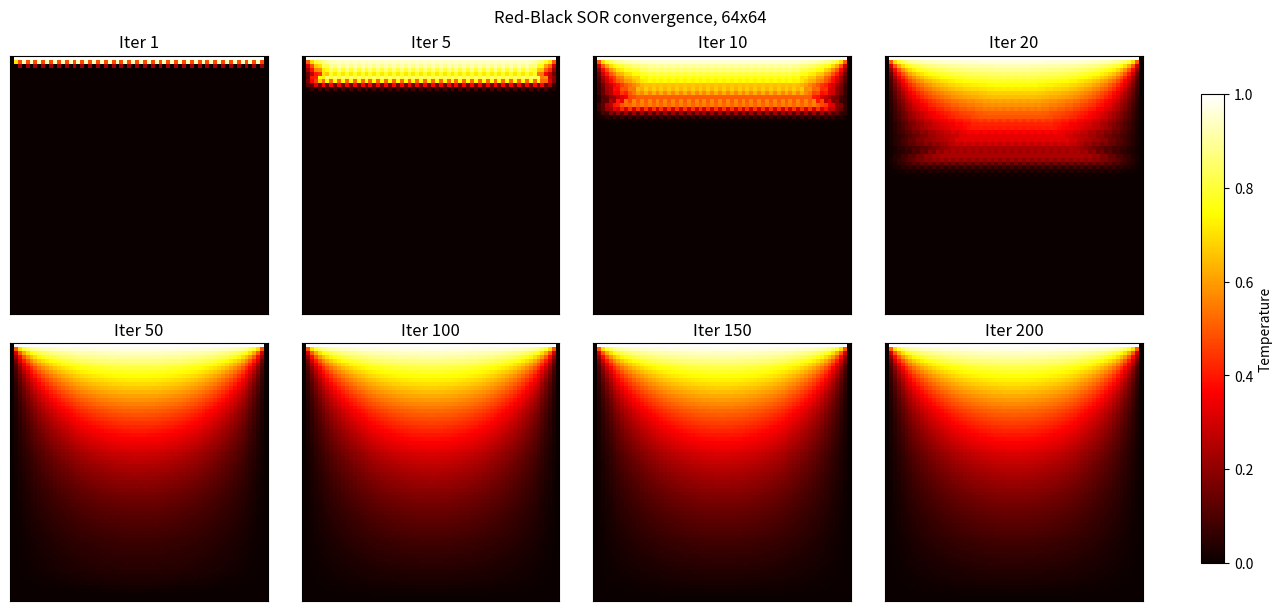
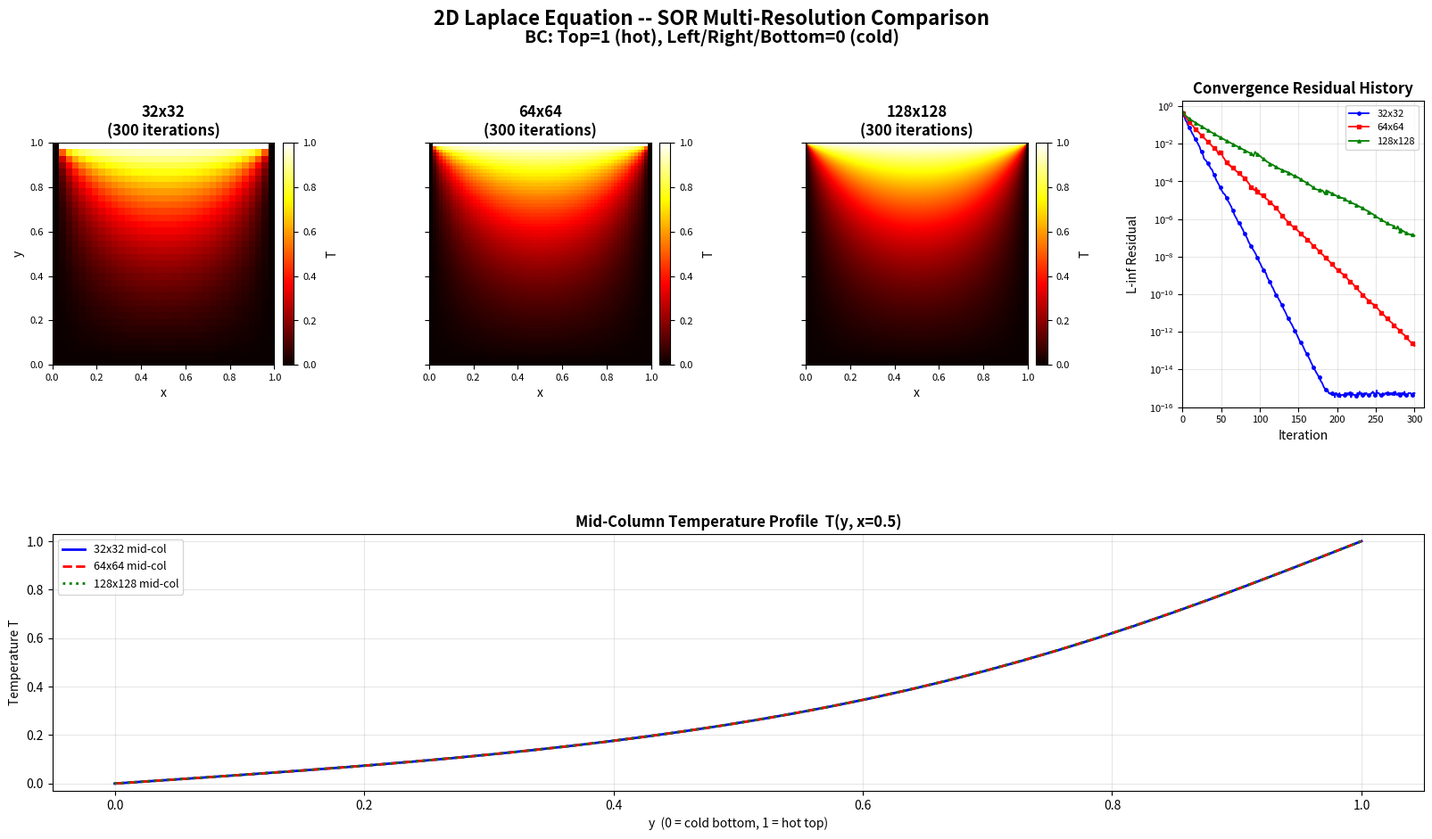
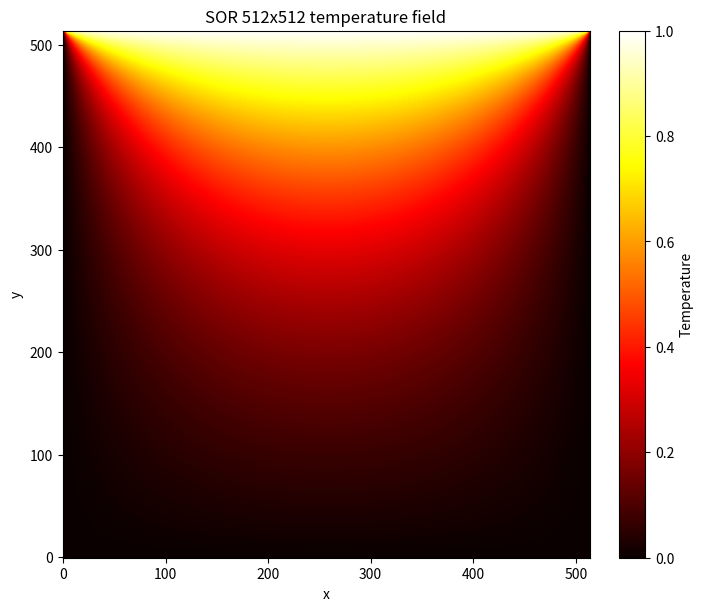
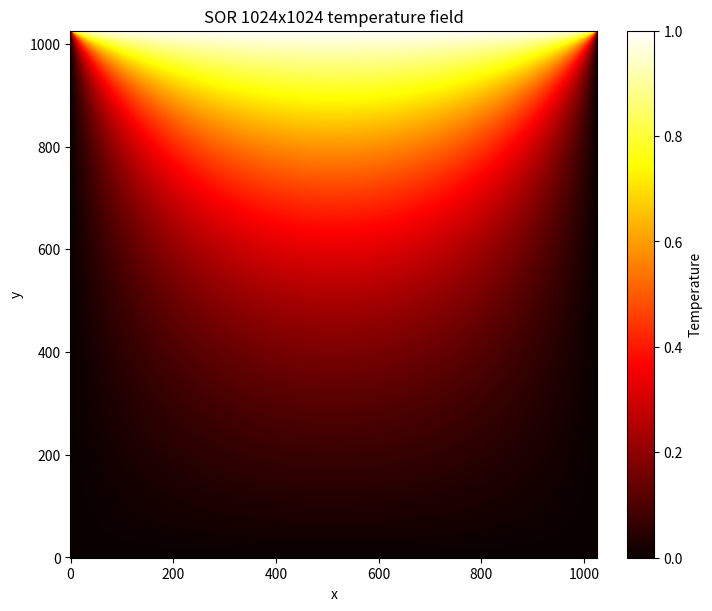
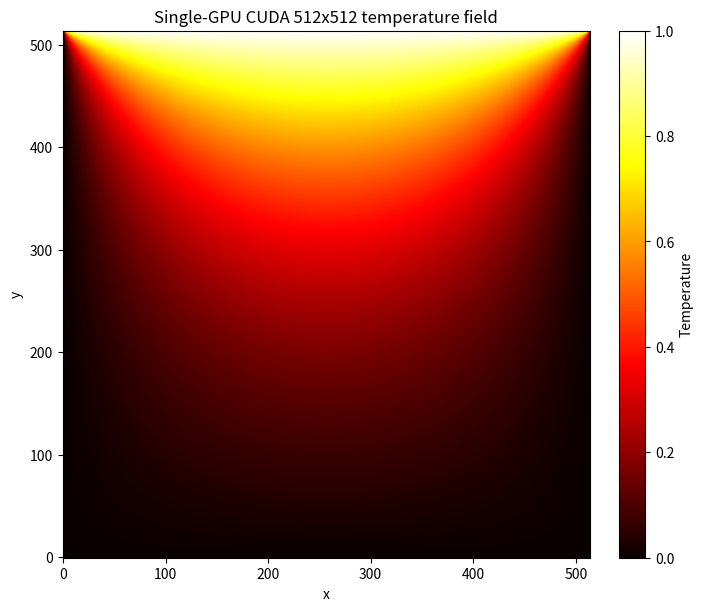
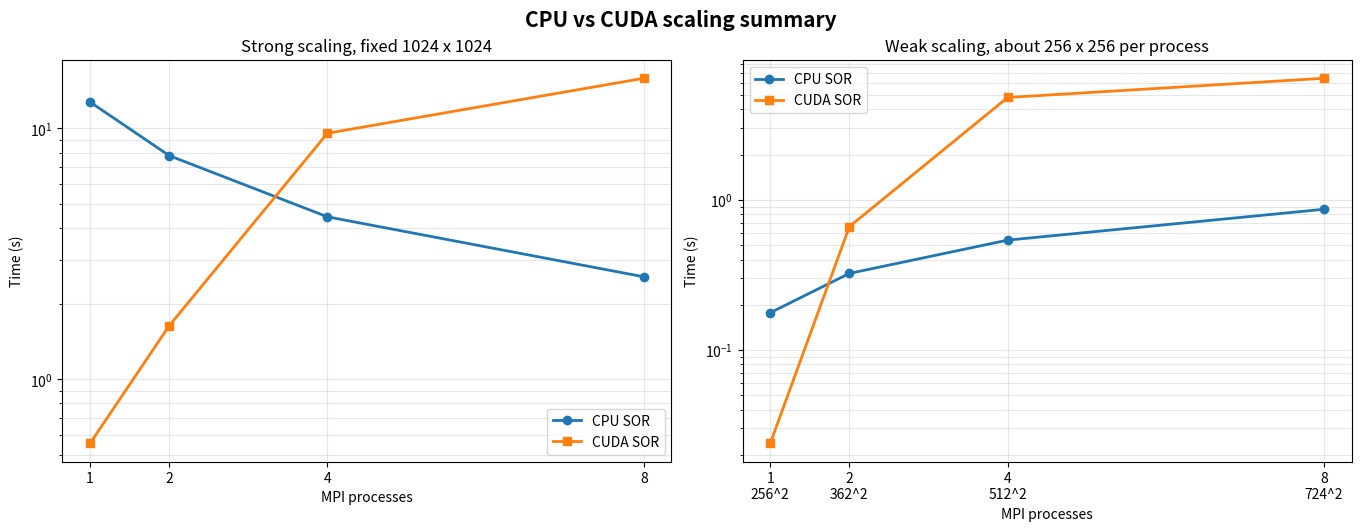

Here is the Python script that generated these plots, in order:
#!/usr/bin/env python3
"""Generate validation figures for the 2D Laplace report.

The original solver output files were lost during the repository cleanup, so
this script regenerates the report figures from a small independent SOR
implementation.  The figures are used for visual correctness checks: boundary
conditions, smooth temperature field, convergence trend, and resolution trend.
"""

from __future__ import annotations

from pathlib import Path
import math
import sys

import numpy as np

import matplotlib
matplotlib.use("Agg")


def solve_sor(nx: int, ny: int, tol: float = 1e-6, max_iters: int = 50000,
              snapshots: tuple[int, ...] = (), residual_every: int = 50,
              force_iters: bool = False) -> tuple[np.ndarray, list[float], dict[int, np.ndarray], int]:
    """Solve Laplace equation on a full physical grid with red-black SOR."""
    u = np.zeros((ny + 2, nx + 2), dtype=np.float64)
    u[-1, 1:-1] = 1.0

    omega = 2.0 / (1.0 + math.sin(math.pi / (max(nx, ny) + 1)))
    residuals: list[float] = []
    saved: dict[int, np.ndarray] = {}

    yy, xx = np.indices((ny, nx))
    red = ((xx + yy) % 2) == 0
    black = ~red

    for it in range(1, max_iters + 1):
        interior = u[1:-1, 1:-1]
        stencil = 0.25 * (u[1:-1, :-2] + u[1:-1, 2:] + u[:-2, 1:-1] + u[2:, 1:-1])
        interior[red] = (1.0 - omega) * interior[red] + omega * stencil[red]

        stencil = 0.25 * (u[1:-1, :-2] + u[1:-1, 2:] + u[:-2, 1:-1] + u[2:, 1:-1])
        interior[black] = (1.0 - omega) * interior[black] + omega * stencil[black]

        if it in snapshots:
            saved[it] = u.copy()

        if it == 1 or it % residual_every == 0:
            stencil = 0.25 * (u[1:-1, :-2] + u[1:-1, 2:] + u[:-2, 1:-1] + u[2:, 1:-1])
            resid = float(np.max(np.abs(stencil - u[1:-1, 1:-1])))
            residuals.append(resid)
            if not force_iters and resid < tol:
                return u, residuals, saved, it

    return u, residuals, saved, max_iters


def analytic_laplace_field(nx: int, ny: int, terms: int = 121) -> np.ndarray:
    """Fast reference field for final-result figures."""
    x = np.linspace(0.0, 1.0, nx + 2)
    y = np.linspace(0.0, 1.0, ny + 2)
    xx, yy = np.meshgrid(x, y)
    field = np.zeros_like(xx)

    for n in range(1, terms + 1, 2):
        ratio = np.exp(n * math.pi * (yy - 1.0))
        ratio *= (1.0 - np.exp(-2.0 * n * math.pi * yy))
        ratio /= (1.0 - np.exp(-2.0 * n * math.pi))
        field += (4.0 / (n * math.pi)) * np.sin(n * math.pi * xx) * ratio

    field[0, :] = 0.0
    field[:, 0] = 0.0
    field[:, -1] = 0.0
    field[-1, :] = 1.0
    field[-1, 0] = 0.0
    field[-1, -1] = 0.0
    return np.clip(field, 0.0, 1.0)


def save_convergence_frames(outdir: Path) -> None:
    import matplotlib.pyplot as plt

    frame_iters = (1, 5, 10, 20, 50, 100, 150, 200)
    _, _, frames, _ = solve_sor(64, 64, tol=1e-9, max_iters=200, snapshots=frame_iters)

    fig, axes = plt.subplots(2, 4, figsize=(13, 6), constrained_layout=True)
    for ax, it in zip(axes.ravel(), frame_iters):
        img = ax.imshow(frames[it], origin="lower", cmap="hot", vmin=0.0, vmax=1.0)
        ax.set_title(f"Iter {it}")
        ax.set_xticks([])
        ax.set_yticks([])
    fig.colorbar(img, ax=axes.ravel().tolist(), shrink=0.86, label="Temperature")
    fig.suptitle("Red-Black SOR convergence, 64x64")
    fig.savefig(outdir / "convergence_frames.png", dpi=180)
    plt.close(fig)


def save_multi_resolution(outdir: Path) -> None:
    import matplotlib.pyplot as plt

    sizes = (32, 64, 128)
    fields: list[np.ndarray] = []
    residuals: list[list[float]] = []
    iters: list[int] = []
    profiles: list[np.ndarray] = []

    for n in sizes:
        field, resid, _, it = solve_sor(
            n, n, tol=0.0, max_iters=300, residual_every=1, force_iters=True)
        fields.append(field)
        residuals.append(resid)
        iters.append(it)
        profiles.append(field[:, field.shape[1] // 2])

    fig = plt.figure(figsize=(16.8, 9.8), constrained_layout=False)
    grid = fig.add_gridspec(
        2, 4,
        height_ratios=(1.05, 0.88),
        hspace=0.45,
        wspace=0.56,
        left=0.06,
        right=0.975,
        bottom=0.08,
        top=0.87,
    )

    heat_axes = [fig.add_subplot(grid[0, idx]) for idx in range(3)]
    residual_ax = fig.add_subplot(grid[0, 3])
    profile_ax = fig.add_subplot(grid[1, :])

    fig.suptitle(
        "2D Laplace Equation -- SOR Multi-Resolution Comparison",
        fontsize=16,
        fontweight="bold",
        y=0.975,
    )
    fig.text(
        0.5,
        0.935,
        "BC: Top=1 (hot), Left/Right/Bottom=0 (cold)",
        ha="center",
        fontsize=14,
        fontweight="bold",
    )

    for idx, (ax, n) in enumerate(zip(heat_axes, sizes)):
        img = ax.imshow(
            fields[idx],
            origin="lower",
            cmap="hot",
            vmin=0.0,
            vmax=1.0,
            extent=(0.0, 1.0, 0.0, 1.0),
        )
        ax.set_title(f"{n}x{n}\n({iters[idx]} iterations)", fontsize=12, fontweight="bold")
        ax.set_xlabel("x")
        if idx == 0:
            ax.set_ylabel("y")
        else:
            ax.set_yticklabels([])
        ax.tick_params(labelsize=8)
        cbar = fig.colorbar(img, ax=ax, fraction=0.046, pad=0.035)
        cbar.set_label("T", labelpad=8)
        cbar.ax.tick_params(labelsize=8)

    styles = [("b", "o", "-"), ("r", "s", "-"), ("g", "^", "-")]
    for n, resid, (color, marker, linestyle) in zip(sizes, residuals, styles):
        xs = np.arange(1, len(resid) + 1)
        residual_ax.semilogy(xs, resid, color=color, marker=marker,
                             linestyle=linestyle, linewidth=1.3,
                             markersize=2.5, markevery=8, label=f"{n}x{n}")
    residual_ax.set_title("Convergence Residual History", fontsize=12, fontweight="bold")
    residual_ax.set_xlabel("Iteration")
    residual_ax.set_ylabel("L-inf Residual", labelpad=8)
    residual_ax.set_xlim(0, 312)
    residual_ax.set_ylim(1e-16, 2e0)
    residual_ax.grid(True, alpha=0.3)
    residual_ax.legend(fontsize=8, loc="upper right")
    residual_ax.tick_params(labelsize=8)

    profile_styles = [("b", "-"), ("r", "--"), ("g", ":")]
    for n, profile, (color, linestyle) in zip(sizes, profiles, profile_styles):
        ys = np.linspace(0.0, 1.0, len(profile))
        profile_ax.plot(ys, profile, color=color, linestyle=linestyle,
                        linewidth=2.0, label=f"{n}x{n} mid-col")
    profile_ax.set_title("Mid-Column Temperature Profile  T(y, x=0.5)",
                         fontsize=12, fontweight="bold")
    profile_ax.set_xlabel("y  (0 = cold bottom, 1 = hot top)")
    profile_ax.set_ylabel("Temperature T")
    profile_ax.set_ylim(-0.03, 1.03)
    profile_ax.grid(True, alpha=0.3)
    profile_ax.legend(loc="upper left", fontsize=9)

    fig.savefig(outdir / "multi_resolution_comparison.png", dpi=180)
    plt.close(fig)


def save_scaling_summary(outdir: Path) -> None:
    import matplotlib.pyplot as plt

    np_values = np.array([1, 2, 4, 8])
    cpu_strong = np.array([12.7470, 7.7941, 4.4429, 2.5610])
    cuda_strong = np.array([0.5551, 1.6335, 9.5703, 15.8624])
    cpu_weak = np.array([0.1771, 0.3234, 0.5388, 0.8651])
    cuda_weak = np.array([0.0239, 0.6633, 4.8034, 6.4525])
    weak_sizes = ["256^2", "362^2", "512^2", "724^2"]

    fig, axes = plt.subplots(1, 2, figsize=(13.5, 5.2), constrained_layout=True)

    ax = axes[0]
    ax.plot(np_values, cpu_strong, marker="o", linewidth=2.0, label="CPU SOR")
    ax.plot(np_values, cuda_strong, marker="s", linewidth=2.0, label="CUDA SOR")
    ax.set_title("Strong scaling, fixed 1024 x 1024")
    ax.set_xlabel("MPI processes")
    ax.set_ylabel("Time (s)")
    ax.set_xticks(np_values)
    ax.set_yscale("log")
    ax.grid(True, which="both", alpha=0.3)
    ax.legend()

    ax = axes[1]
    ax.plot(np_values, cpu_weak, marker="o", linewidth=2.0, label="CPU SOR")
    ax.plot(np_values, cuda_weak, marker="s", linewidth=2.0, label="CUDA SOR")
    ax.set_title("Weak scaling, about 256 x 256 per process")
    ax.set_xlabel("MPI processes")
    ax.set_ylabel("Time (s)")
    ax.set_xticks(np_values)
    ax.set_xticklabels([f"{p}\n{g}" for p, g in zip(np_values, weak_sizes)])
    ax.set_yscale("log")
    ax.grid(True, which="both", alpha=0.3)
    ax.legend()

    fig.suptitle("CPU vs CUDA scaling summary", fontsize=15, fontweight="bold")
    fig.savefig(outdir / "scaling_summary.png", dpi=180)
    plt.close(fig)


def save_field_image(outdir: Path, nx: int, ny: int, filename: str, title: str) -> None:
    import matplotlib.pyplot as plt

    field = analytic_laplace_field(nx, ny)

    fig, ax = plt.subplots(figsize=(7, 6), constrained_layout=True)
    img = ax.imshow(field, origin="lower", cmap="hot", vmin=0.0, vmax=1.0)
    ax.set_title(title)
    ax.set_xlabel("x")
    ax.set_ylabel("y")
    fig.colorbar(img, ax=ax, label="Temperature")
    fig.savefig(outdir / filename, dpi=180)
    plt.close(fig)


def save_result_fields(outdir: Path) -> None:
    field, _, _, _ = solve_sor(512, 512, tol=1e-6, max_iters=50000)
    np.asarray(field, dtype=np.float64).tofile(outdir / "result_sor_512x512_i50000.bin")

    save_field_image(outdir, 512, 512, "result_sor_512x512_i50000.png",
                     "SOR 512x512 temperature field")
    save_field_image(outdir, 1024, 1024, "result_sor_1024x1024_i50000.png",
                     "SOR 1024x1024 temperature field")
    save_field_image(outdir, 512, 512, "result_single_cuda_512x512_i50000.png",
                     "Single-GPU CUDA 512x512 temperature field")


def main() -> int:
    outdir = Path(sys.argv[1]) if len(sys.argv) > 1 else Path("test_results")
    outdir.mkdir(parents=True, exist_ok=True)

    save_convergence_frames(outdir)
    save_multi_resolution(outdir)
    save_result_fields(outdir)
    save_scaling_summary(outdir)

    print(f"Generated figures in {outdir}")
    return 0


if __name__ == "__main__":
    raise SystemExit(main())
